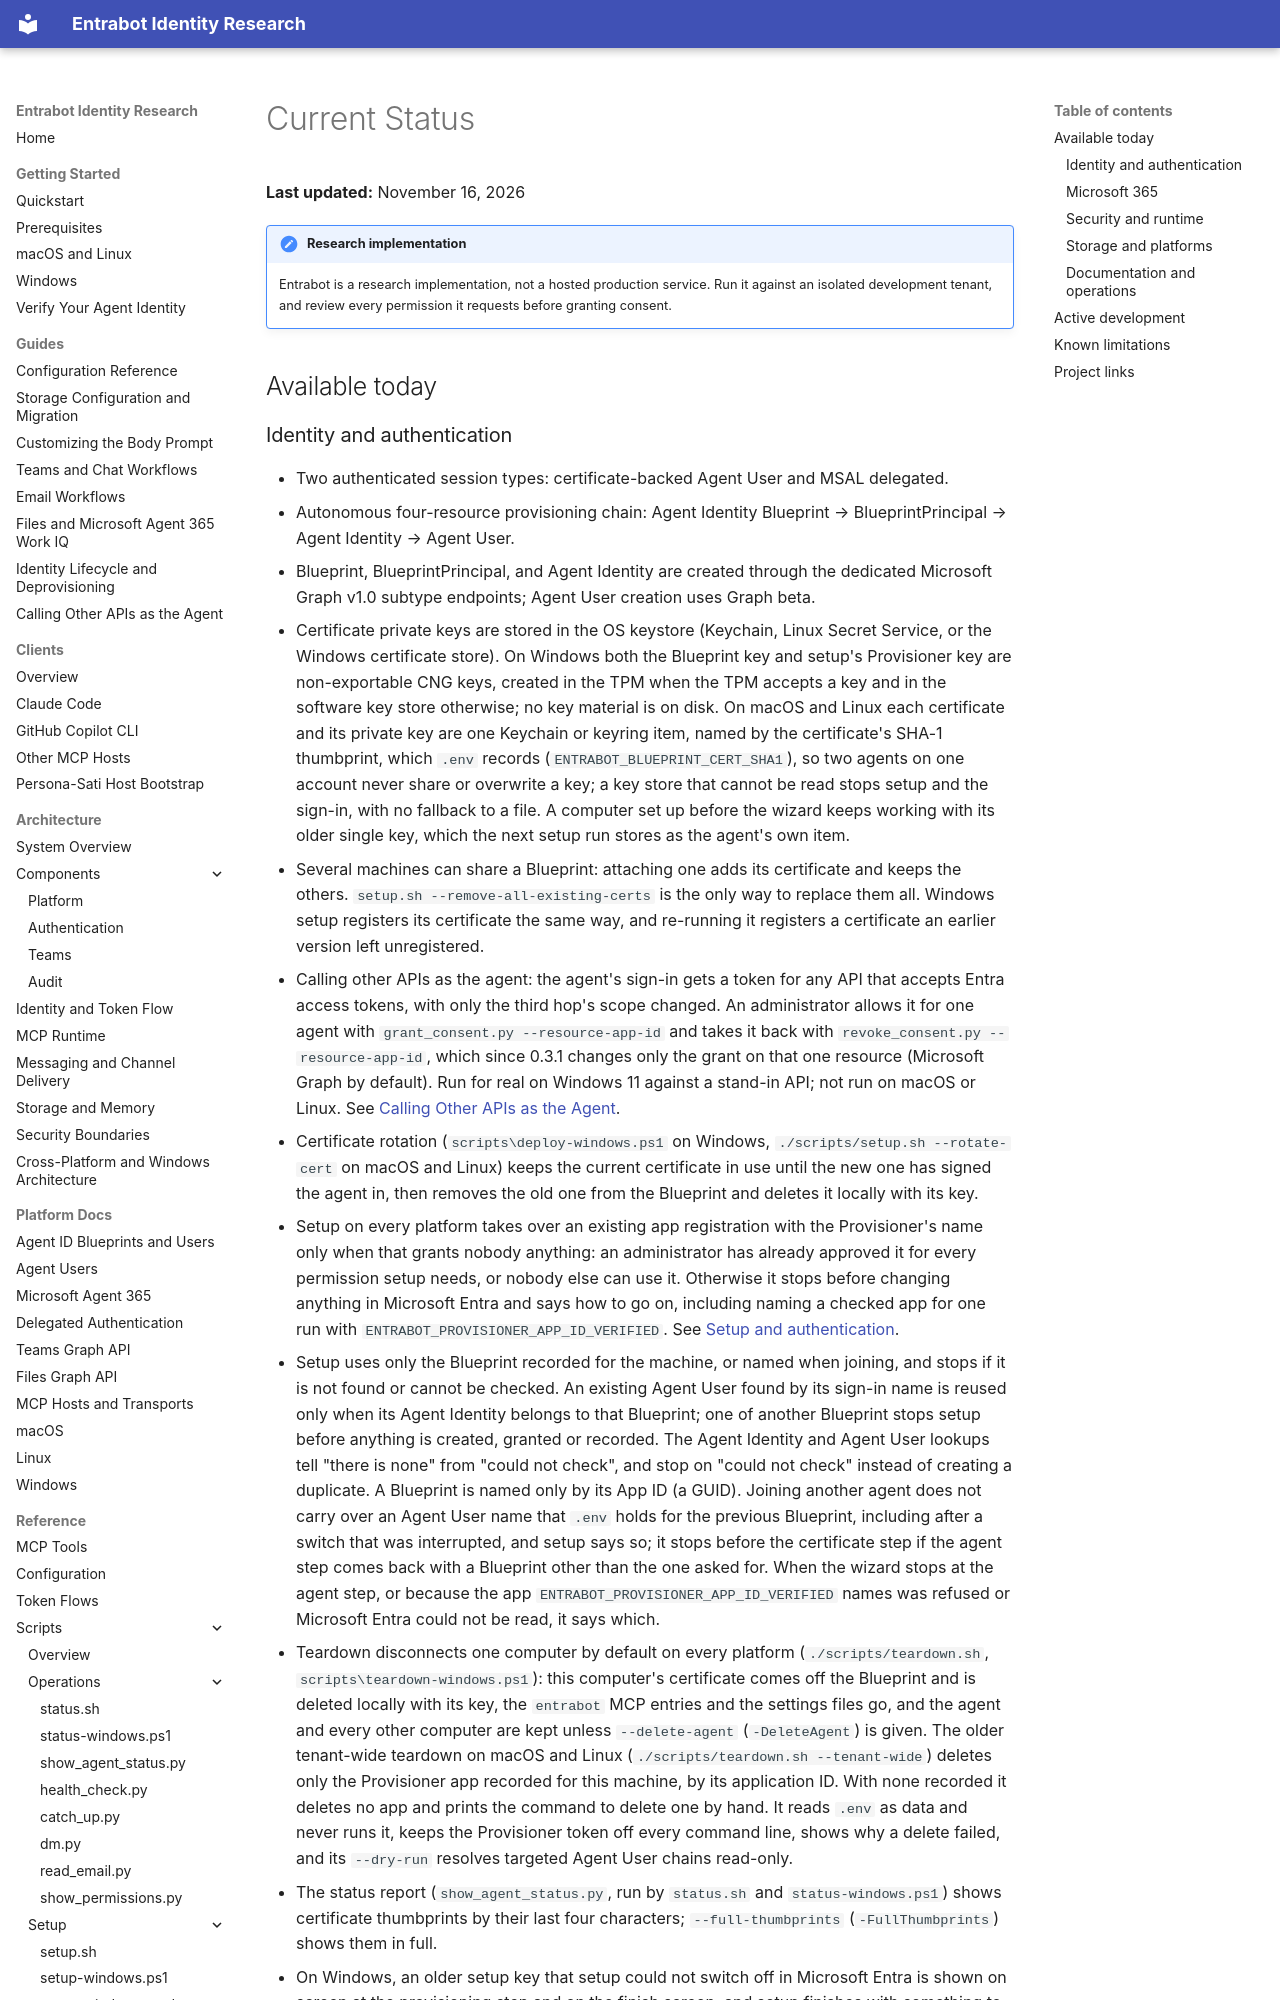

repository: microsoft/entrabot · page: project/status/index.html · generator: mkdocs

# Current Status

**Last updated:** November 16, 2026

!!! note "Research implementation"
    Entrabot is a research implementation, not a hosted production service. Run it against an isolated development tenant, and review every permission it requests before granting consent.

## Available today

### Identity and authentication

- Two authenticated session types: certificate-backed Agent User and MSAL delegated.
- Autonomous four-resource provisioning chain: Agent Identity Blueprint → BlueprintPrincipal → Agent Identity → Agent User.
- Blueprint, BlueprintPrincipal, and Agent Identity are created through the dedicated Microsoft Graph v1.0 subtype endpoints; Agent User creation uses Graph beta.
- Certificate private keys are stored in the OS keystore (Keychain, Linux Secret Service, or the Windows certificate store). On Windows both the Blueprint key and setup's Provisioner key are non-exportable CNG keys, created in the TPM when the TPM accepts a key and in the software key store otherwise; no key material is on disk. On macOS and Linux each certificate and its private key are one Keychain or keyring item, named by the certificate's SHA-1 thumbprint, which `.env` records (`ENTRABOT_BLUEPRINT_CERT_SHA1`), so two agents on one account never share or overwrite a key; a key store that cannot be read stops setup and the sign-in, with no fallback to a file. A computer set up before the wizard keeps working with its older single key, which the next setup run stores as the agent's own item.
- Several machines can share a Blueprint: attaching one adds its certificate and keeps the others. `setup.sh --remove-all-existing-certs` is the only way to replace them all. Windows setup registers its certificate the same way, and re-running it registers a certificate an earlier version left unregistered.
- Calling other APIs as the agent: the agent's sign-in gets a token for any API that accepts Entra access tokens, with only the third hop's scope changed. An administrator allows it for one agent with `grant_consent.py --resource-app-id` and takes it back with `revoke_consent.py --resource-app-id`, which since 0.3.1 changes only the grant on that one resource (Microsoft Graph by default). Run for real on Windows 11 against a stand-in API; not run on macOS or Linux. See [Calling Other APIs as the Agent](../guides/other-apis.md).
- Certificate rotation (`scripts\deploy-windows.ps1` on Windows, `./scripts/setup.sh --rotate-cert` on macOS and Linux) keeps the current certificate in use until the new one has signed the agent in, then removes the old one from the Blueprint and deletes it locally with its key.
- Setup on every platform takes over an existing app registration with the Provisioner's name only when that grants nobody anything: an administrator has already approved it for every permission setup needs, or nobody else can use it. Otherwise it stops before changing anything in Microsoft Entra and says how to go on, including naming a checked app for one run with `ENTRABOT_PROVISIONER_APP_ID_VERIFIED`. See [Setup and authentication](../troubleshooting/setup-and-authentication.md#setup-will-not-take-over-an-existing-provisioner-app-registration).
- Setup uses only the Blueprint recorded for the machine, or named when joining, and stops if it is not found or cannot be checked. An existing Agent User found by its sign-in name is reused only when its Agent Identity belongs to that Blueprint; one of another Blueprint stops setup before anything is created, granted or recorded. The Agent Identity and Agent User lookups tell "there is none" from "could not check", and stop on "could not check" instead of creating a duplicate. A Blueprint is named only by its App ID (a GUID). Joining another agent does not carry over an Agent User name that `.env` holds for the previous Blueprint, including after a switch that was interrupted, and setup says so; it stops before the certificate step if the agent step comes back with a Blueprint other than the one asked for. When the wizard stops at the agent step, or because the app `ENTRABOT_PROVISIONER_APP_ID_VERIFIED` names was refused or Microsoft Entra could not be read, it says which.
- Teardown disconnects one computer by default on every platform (`./scripts/teardown.sh`, `scripts\teardown-windows.ps1`): this computer's certificate comes off the Blueprint and is deleted locally with its key, the `entrabot` MCP entries and the settings files go, and the agent and every other computer are kept unless `--delete-agent` (`-DeleteAgent`) is given. The older tenant-wide teardown on macOS and Linux (`./scripts/teardown.sh --tenant-wide`) deletes only the Provisioner app recorded for this machine, by its application ID. With none recorded it deletes no app and prints the command to delete one by hand. It reads `.env` as data and never runs it, keeps the Provisioner token off every command line, shows why a delete failed, and its `--dry-run` resolves targeted Agent User chains read-only.
- The status report (`show_agent_status.py`, run by `status.sh` and `status-windows.ps1`) shows certificate thumbprints by their last four characters; `--full-thumbprints` (`-FullThumbprints`) shows them in full.
- On Windows, an older setup key that setup could not switch off in Microsoft Entra is shown on screen at the provisioning step and on the finish screen, and setup finishes with something to check (exit `3`). The health checks (`-Diagnose` and `status-windows.ps1`) report it as a warning that does not change their exit codes. Teardown takes this PC's certificate and a rotation leftover off the Blueprint in one write, and tries to remove such an older setup key before it deletes the state file. The wizard finds a sponsor whose sign-in name contains an apostrophe.
